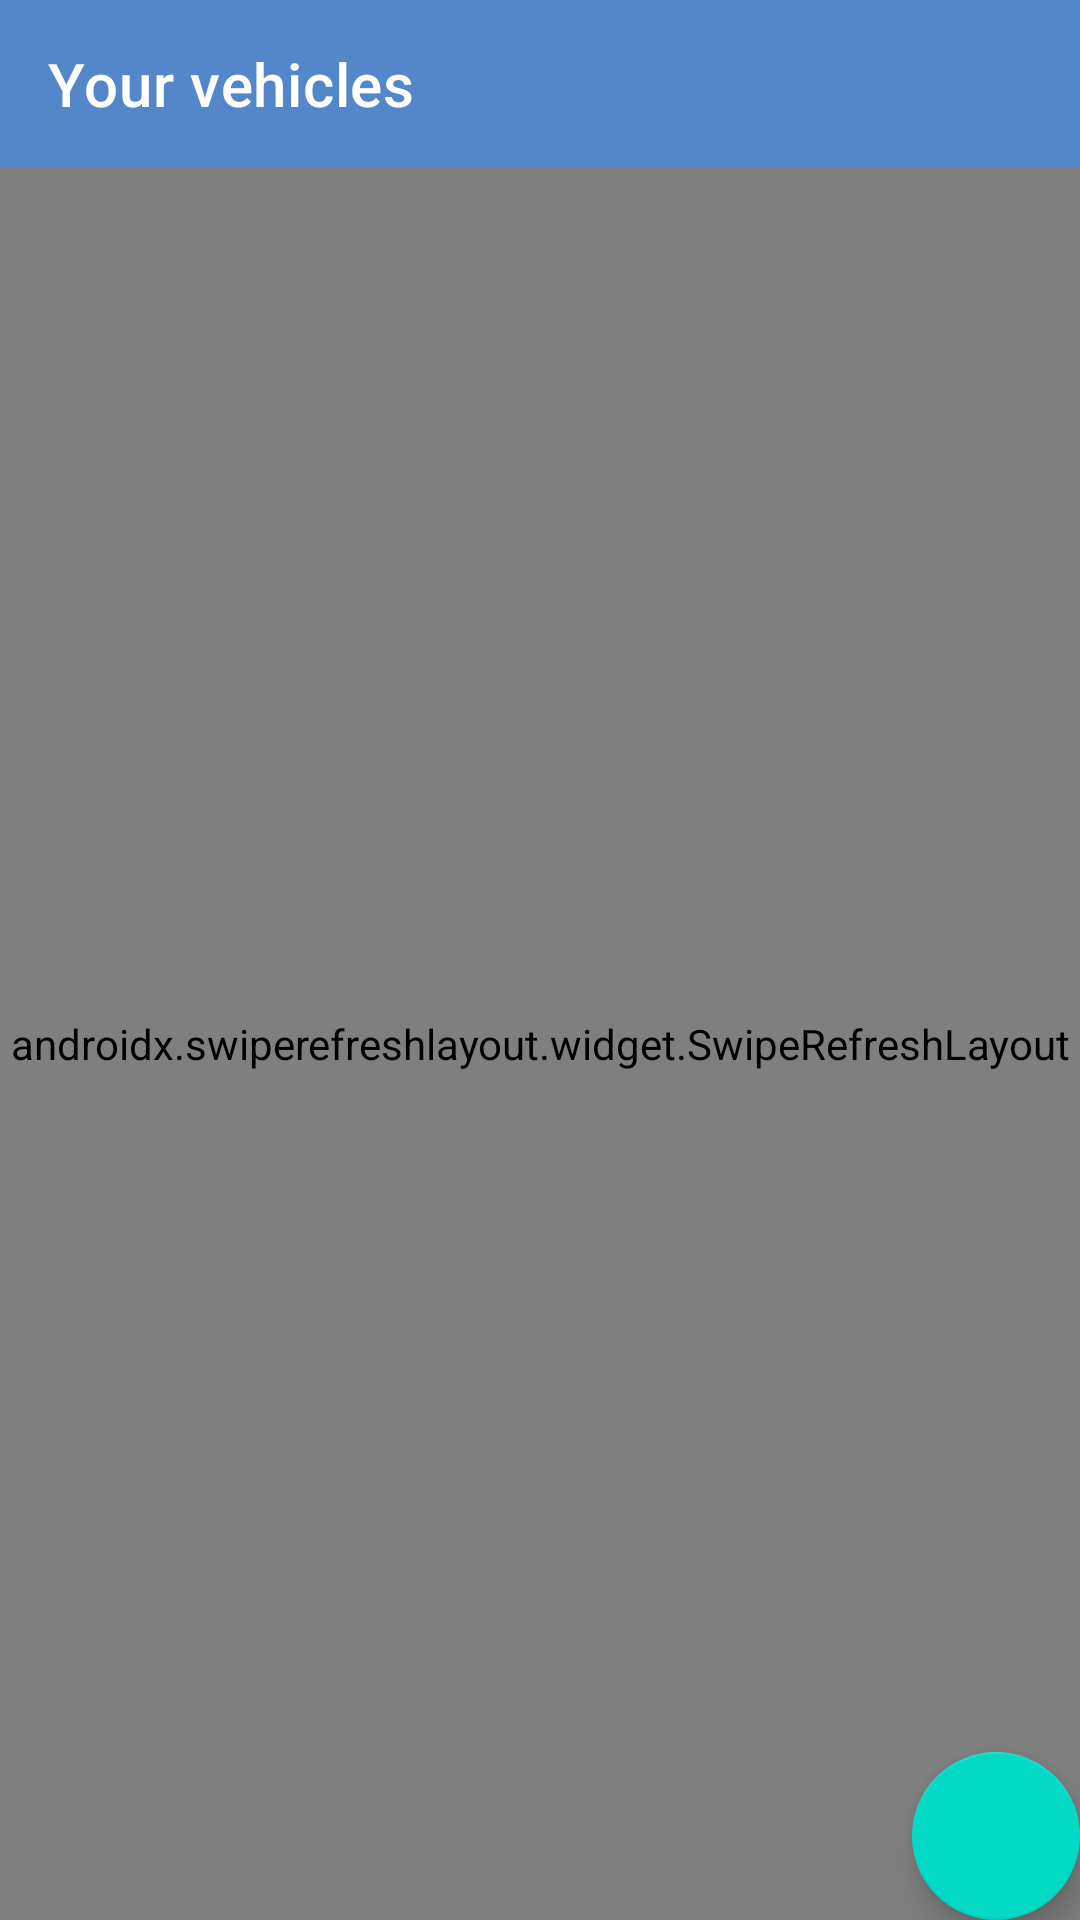

Layout XML and referenced resources for this Android screen:
<!-- AndroidManifest.xml: application theme AppTheme -->
<!-- res/layout/activity_vehicles.xml -->
<?xml version="1.0" encoding="utf-8"?>
<androidx.coordinatorlayout.widget.CoordinatorLayout xmlns:android="http://schemas.android.com/apk/res/android"
    xmlns:app="http://schemas.android.com/apk/res-auto"
    android:layout_width="match_parent"
    android:layout_height="match_parent"
    android:orientation="vertical">
    <LinearLayout
        android:layout_width="match_parent"
        android:orientation="vertical"
        android:layout_height="match_parent">

    <com.google.android.material.appbar.AppBarLayout
        android:layout_width="match_parent"
        android:layout_height="wrap_content"
        android:theme="@style/AppTheme.AppBarOverlay">

        <androidx.appcompat.widget.Toolbar
            android:id="@+id/toolbar"
            android:layout_width="match_parent"
            android:layout_height="?attr/actionBarSize"
            android:background="?attr/colorPrimary"
            app:popupTheme="@style/AppTheme.PopupOverlay"
            app:title="Your vehicles" />

    </com.google.android.material.appbar.AppBarLayout>

    <RelativeLayout
        android:layout_width="match_parent"
        android:layout_height="match_parent">

        <androidx.swiperefreshlayout.widget.SwipeRefreshLayout
            android:id="@+id/swipe_layout"
            android:layout_width="match_parent"
            android:layout_height="match_parent"
            android:layout_below="@+id/online1">

            <androidx.recyclerview.widget.RecyclerView
                android:id="@+id/my_recycler_view"
                android:layout_width="match_parent"
                android:layout_height="match_parent" />
        </androidx.swiperefreshlayout.widget.SwipeRefreshLayout>


        <TextView
            android:id="@+id/info"
            android:layout_width="match_parent"
            android:layout_height="wrap_content"
            android:layout_centerInParent="true"
            android:layout_margin="20dp"
            android:text="No vehicles"
            android:textAlignment="center"
            android:visibility="gone" />
    </RelativeLayout>
    </LinearLayout>
    <com.google.android.material.floatingactionbutton.FloatingActionButton
        android:id="@+id/fab"
        android:layout_width="wrap_content"
        android:layout_height="wrap_content"
        android:layout_gravity="bottom|end"
        android:layout_margin="@dimen/fab_margin"
        app:srcCompat="@drawable/ic_add_black_24dp" />
</androidx.coordinatorlayout.widget.CoordinatorLayout>
<!-- resources referenced by this layout -->
<resources>
  <style name="AppTheme.AppBarOverlay" parent="ThemeOverlay.AppCompat.Dark.ActionBar" />
  <style name="AppTheme.PopupOverlay" parent="ThemeOverlay.AppCompat.Light" />
  <style name="AppTheme" parent="Theme.MaterialComponents.Light.DarkActionBar">
          
          <item name="colorPrimary">@color/colorPrimary</item>
          <item name="colorPrimaryDark">@color/colorPrimaryDark</item>
          <item name="colorAccent">@color/colorAccent</item>
          <item name="windowActionBar">false</item>
          <item name="windowNoTitle">true</item>
      </style>
  <color name="colorPrimary">#5387CA</color>
  <color name="colorPrimaryDark">#FF396599</color>
  <color name="colorAccent">#1F324A</color>
</resources>
